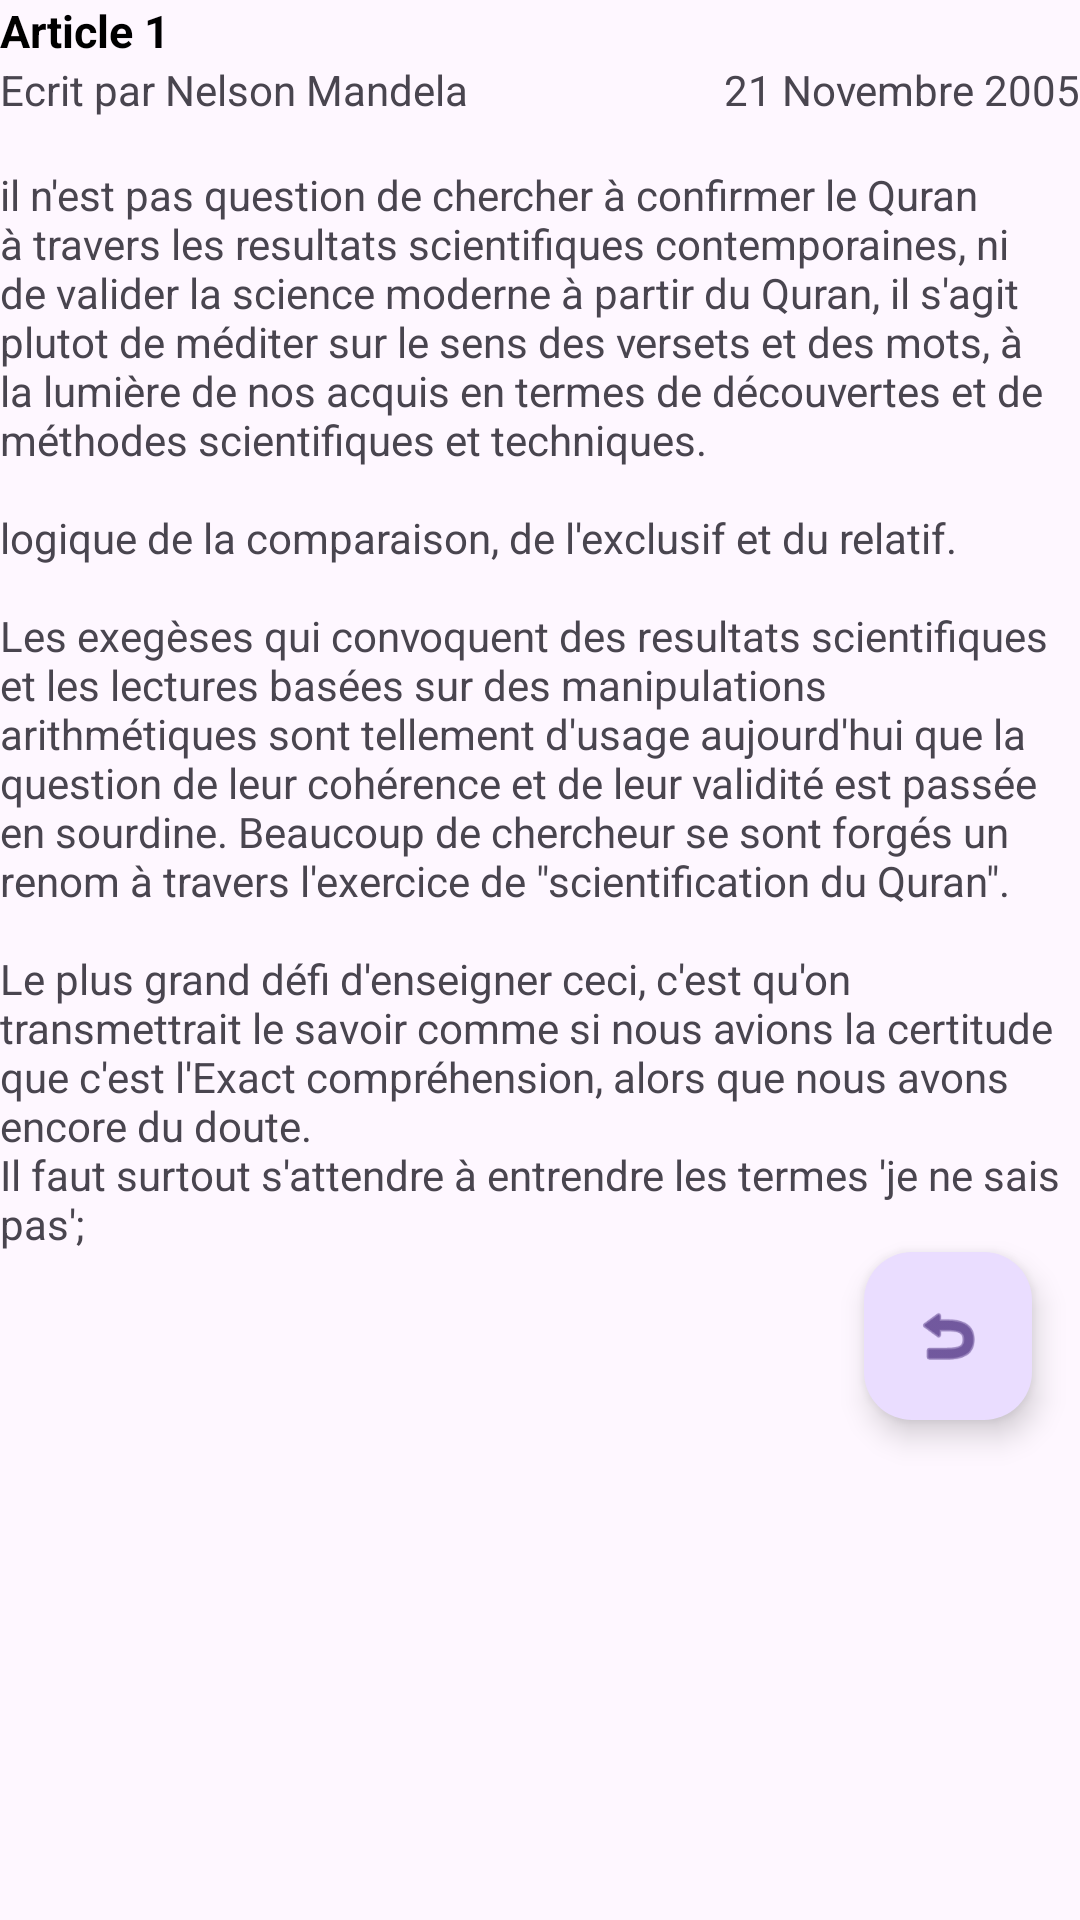

Write the Android layout XML for this screen, with the resource values it uses.
<!-- AndroidManifest.xml: application theme Theme.Simpleblog_app -->
<!-- res/layout/article_details.xml -->
<?xml version="1.0" encoding="utf-8"?>
<androidx.constraintlayout.widget.ConstraintLayout xmlns:android="http://schemas.android.com/apk/res/android"
    xmlns:app="http://schemas.android.com/apk/res-auto"
    xmlns:tools="http://schemas.android.com/tools"
    android:layout_width="match_parent"
    android:layout_height="match_parent"
    >

    <LinearLayout
        android:layout_width="match_parent"
        android:layout_height="match_parent"
        android:orientation="vertical">

        <TextView
            android:id="@+id/titre_a"
            android:layout_width="match_parent"
            android:layout_height="wrap_content"
            android:gravity="left"
            android:text="Article 1"
            android:textColor="@color/black"
            android:textSize="45px"
            android:textStyle="bold" />

        <LinearLayout
            android:layout_width="match_parent"
            android:layout_height="wrap_content"
            android:orientation="horizontal">

            <TextView
                android:id="@+id/auteur_a"
                android:layout_width="wrap_content"
                android:layout_height="wrap_content"
                android:layout_weight="1"
                android:text="Ecrit par Nelson Mandela" />

            <TextView
                android:id="@+id/datePublication_a"
                android:layout_width="wrap_content"
                android:layout_height="wrap_content"
                android:layout_weight="1"
                android:gravity="right"
                android:text="21 Novembre 2005" />
        </LinearLayout>

        <TextView
            android:id="@+id/contenu_a"
            android:layout_width="match_parent"
            android:layout_height="wrap_content"
            android:layout_marginTop="16dp"
            android:text="@string/sample_text" />

        <com.google.android.material.floatingactionbutton.FloatingActionButton
            android:id="@+id/ic_retour"
            android:layout_width="match_parent"
            android:layout_height="wrap_content"
            android:layout_gravity="bottom|end"
            android:layout_marginEnd="16dp"
            android:layout_marginBottom="16dp"
            android:clickable="true"
            app:srcCompat="@android:drawable/ic_menu_revert"
            tools:visibility="visible" />
    </LinearLayout>
</androidx.constraintlayout.widget.ConstraintLayout>
<!-- resources referenced by this layout -->
<resources>
  <string name="sample_text">"il n'est pas question de chercher à confirmer le Quran à travers les resultats scientifiques contemporaines, ni de valider la science moderne à partir du Quran, il s'agit plutot de méditer sur le sens des versets et des mots, à la lumière de nos acquis en termes de découvertes et de méthodes scientifiques et techniques.\n\nlogique de la comparaison, de l'exclusif et du relatif.\n\nLes exegèses qui convoquent des resultats scientifiques et les lectures basées sur des manipulations arithmétiques sont tellement d'usage aujourd'hui que la question de leur cohérence et de leur validité est passée en sourdine. Beaucoup de chercheur se sont forgés un renom à travers l'exercice de \"scientification du Quran\".\n\nLe plus grand défi d'enseigner ceci, c'est qu'on transmettrait le savoir comme si nous avions la certitude que c'est l'Exact compréhension, alors que nous avons encore du doute.\nIl faut surtout s'attendre à entrendre les termes 'je ne sais pas'; "</string>
  <style name="Theme.Simpleblog_app" parent="Base.Theme.Simpleblog_app" />
  <style name="Base.Theme.Simpleblog_app" parent="Theme.Material3.DayNight.NoActionBar">
          
          
      </style>
  <!-- not gathered from this repository: default colours our renderer supplied (Android Studio template values) -->
  <color name="black">#FF000000</color>
</resources>
